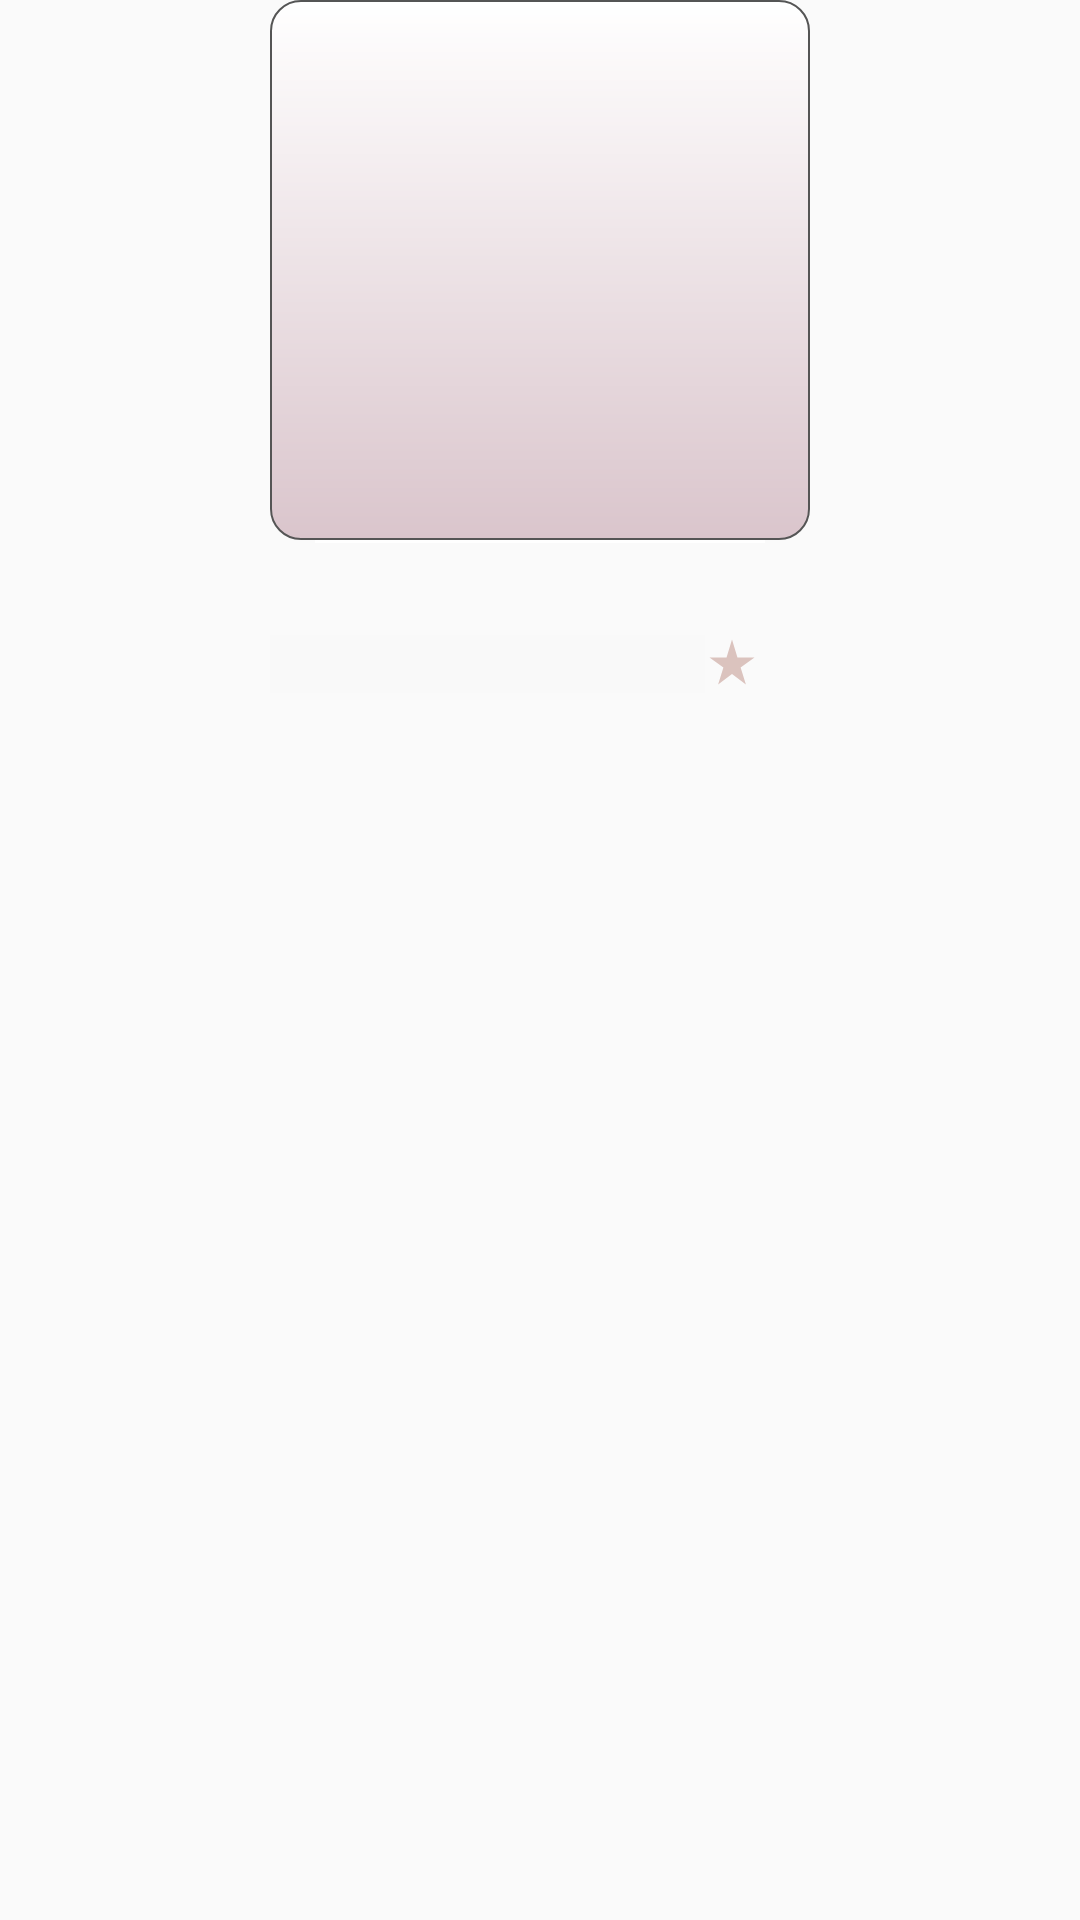

Here is an Android app screen rendered from its layout file. Give the layout XML and the strings, colors and styles it references.
<!-- AndroidManifest.xml: application theme AppTheme -->
<!-- res/layout/gridview.xml -->
<?xml version="1.0" encoding="utf-8"?>
<LinearLayout xmlns:android="http://schemas.android.com/apk/res/android"
    xmlns:app="http://schemas.android.com/apk/res-auto"
    xmlns:tools="http://schemas.android.com/tools"
    android:layout_width="match_parent"
    android:layout_height="wrap_content"
    android:layout_margin="5dp"
    android:gravity="center_horizontal"
    android:orientation="vertical"
    app:layout_constraintCircleRadius="20dp">

    <LinearLayout
        android:id="@+id/layout"
        android:layout_width="180dp"
        android:layout_height="180dp"
        android:layout_gravity="center_horizontal">

        <ImageView
            android:id="@+id/icon"
            android:layout_width="180dp"
            android:layout_height="180dp"
            android:layout_gravity="center_horizontal"
            android:background="@drawable/myimagess" />
    </LinearLayout>

    <View
        android:layout_width="150dp"
        android:layout_height="1dp"
        android:background="#ffffff" />

    <TextView
        android:id="@+id/name"
        android:layout_width="180dp"
        android:layout_height="wrap_content"
        android:fontFamily="cursive"
        android:gravity="center_horizontal|center_vertical"
        android:scaleType="fitXY"
        android:textAlignment="viewStart"
        android:textColor="#555555"
        android:textSize="22sp"
        tools:ignore="RtlCompat" />

    <LinearLayout
        android:layout_width="180dp"
        android:layout_height="wrap_content"
        android:layout_marginBottom="10dp"
        android:orientation="horizontal">

        <LinearLayout
            android:layout_width="145dp"
            android:layout_height="wrap_content"
            android:background="#05CFCFCF"
            android:orientation="vertical"
            android:paddingLeft="5dp">

            <TextView
                android:id="@+id/feedback"
                android:layout_width="match_parent"
                android:layout_height="wrap_content"
                android:fontFamily="cursive"
                android:scaleType="fitXY"
                android:textAlignment="viewStart"
                android:textColor="#555555" />


        </LinearLayout>

        <ImageView
            android:id="@+id/imageView4"
            android:layout_width="wrap_content"
            android:layout_height="wrap_content"
            app:srcCompat="@drawable/star" />

        <TextView
            android:id="@+id/middlerating"
            android:layout_width="wrap_content"
            android:layout_height="wrap_content"
            android:fontFamily="cursive"
            android:textColor="#555555"
            android:textSize="14sp" />

    </LinearLayout>

</LinearLayout>
<!-- resources referenced by this layout -->
<resources>
  <!-- drawable myimagess (drawable) -->
  <?xml version="1.0" encoding="utf-8"?>
  <shape xmlns:android="http://schemas.android.com/apk/res/android"
      android:shape="rectangle">
      <gradient
          android:angle="270"
          android:endColor="#DAC5CC"
          android:startColor="#ffffff" />
      <corners android:radius="10dp" />
      <stroke
          android:width="2px"
          android:color="#555555" />
  </shape>
  <!-- drawable star (drawable) -->
  <vector android:height="18dp" android:tint="#DBC3BE"
      android:viewportHeight="24" android:viewportWidth="24"
      android:width="18dp" xmlns:android="http://schemas.android.com/apk/res/android">
      <path android:fillColor="@android:color/white" android:pathData="M14.43,10l-2.43,-8l-2.43,8l-7.57,0l6.18,4.41l-2.35,7.59l6.17,-4.69l6.18,4.69l-2.35,-7.59l6.17,-4.41z"/>
  </vector>
  <style name="AppTheme" parent="Theme.AppCompat.DayNight">
  
          <item name="colorPrimary">#E6DDDF</item>
          <item name="colorPrimaryDark">@color/colorPrimaryDark</item>
          <item name="colorAccent">@color/colorAccent</item>
      </style>
  <color name="colorPrimaryDark">#888888</color>
  <color name="colorAccent">#303030</color>
</resources>
